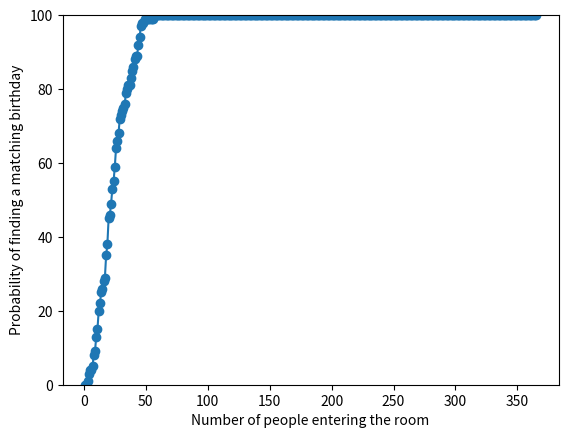

Write Python code to recreate this figure.
# When people enter a room,
# what is the probability of the kth person to share birthday
# with someone already in the room?

import random
import matplotlib.pyplot as plt

def plot_probabilities(cumulative_count, trials):
    x = range(1, len(cumulative_count))
    y = [((i * 100) / trials) for i in cumulative_count[1:]]

    plt.plot(x, y, marker='o')
    plt.xlabel("Number of people entering the room")
    plt.ylabel("Probability of finding a matching birthday")

    plt.ylim(0, 100)

    plt.show()

num_annual_days = 365
same_birthday_k_count = [0 for i in range(num_annual_days + 1)]
trials = 100

for i in range(trials):
    same_birthday_map = {}
    for k in range(1, 366):
        birthday = random.randint(1, num_annual_days)
        if birthday in same_birthday_map:
            same_birthday_k_count[k] += 1
            break
        same_birthday_map[birthday] = 1

print(same_birthday_k_count)

cumulative_count = []
total = 0
for count in same_birthday_k_count:
    total += count
    cumulative_count.append(total)

plot_probabilities(cumulative_count, trials)
